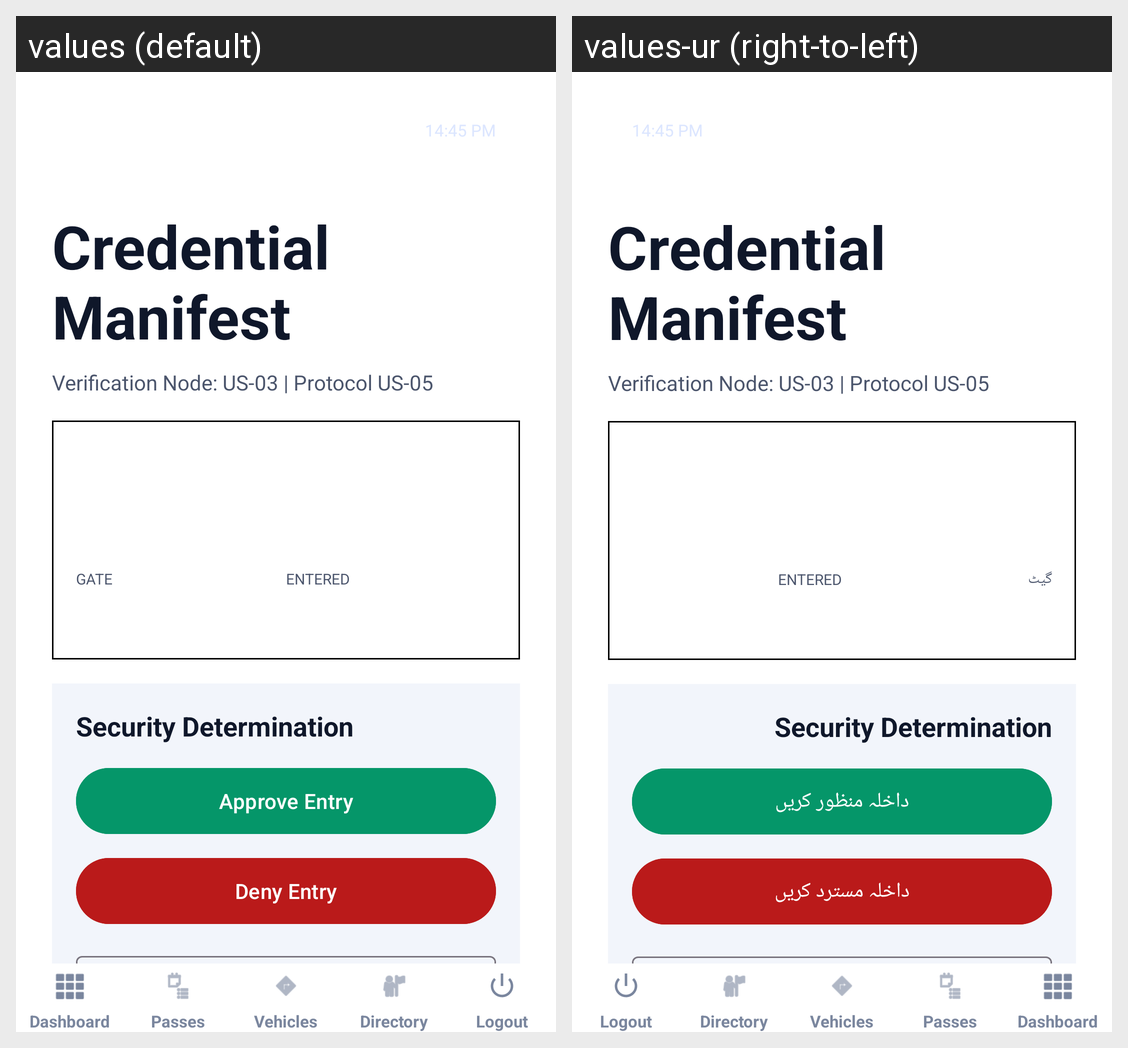

Strings drawn on this Android screen and how each of the app's shown locales translates them:
Android screen res/layout/fragment_verification_result.xml rendered under 2 locales, left to right: values (default), values-ur (right-to-left). Device: Nexus 5 (rendered at 1080×1920; each locale shown at half size, 540×960, under a caption strip naming it); theme Theme.Glitch.
Strings drawn on this screen, with the default value and each locale's value (text and hints the layout hard-codes, and strings that could not be matched under every locale, appear in the picture but are not listed):

gate_label
  values: Gate
  values-ur: گیٹ

entered_label
  values: Entered
  values-ur: Entered  [not translated; the default value is used]

approve_entry
  values: Approve Entry
  values-ur: داخلہ منظور کریں

deny_entry
  values: Deny Entry
  values-ur: داخلہ مسترد کریں

status_clock_placeholder
  values: 14:45 PM
  values-ur: 14:45 PM

dashboard_item
  values: Dashboard
  values-ur: Dashboard  [not translated; the default value is used]

verify_item
  values: Passes
  values-ur: Passes  [not translated; the default value is used]

scanner_item
  values: Vehicles
  values-ur: Vehicles  [not translated; the default value is used]

profile_item
  values: Directory
  values-ur: Directory  [not translated; the default value is used]

logout_item
  values: Logout
  values-ur: Logout  [not translated; the default value is used]
